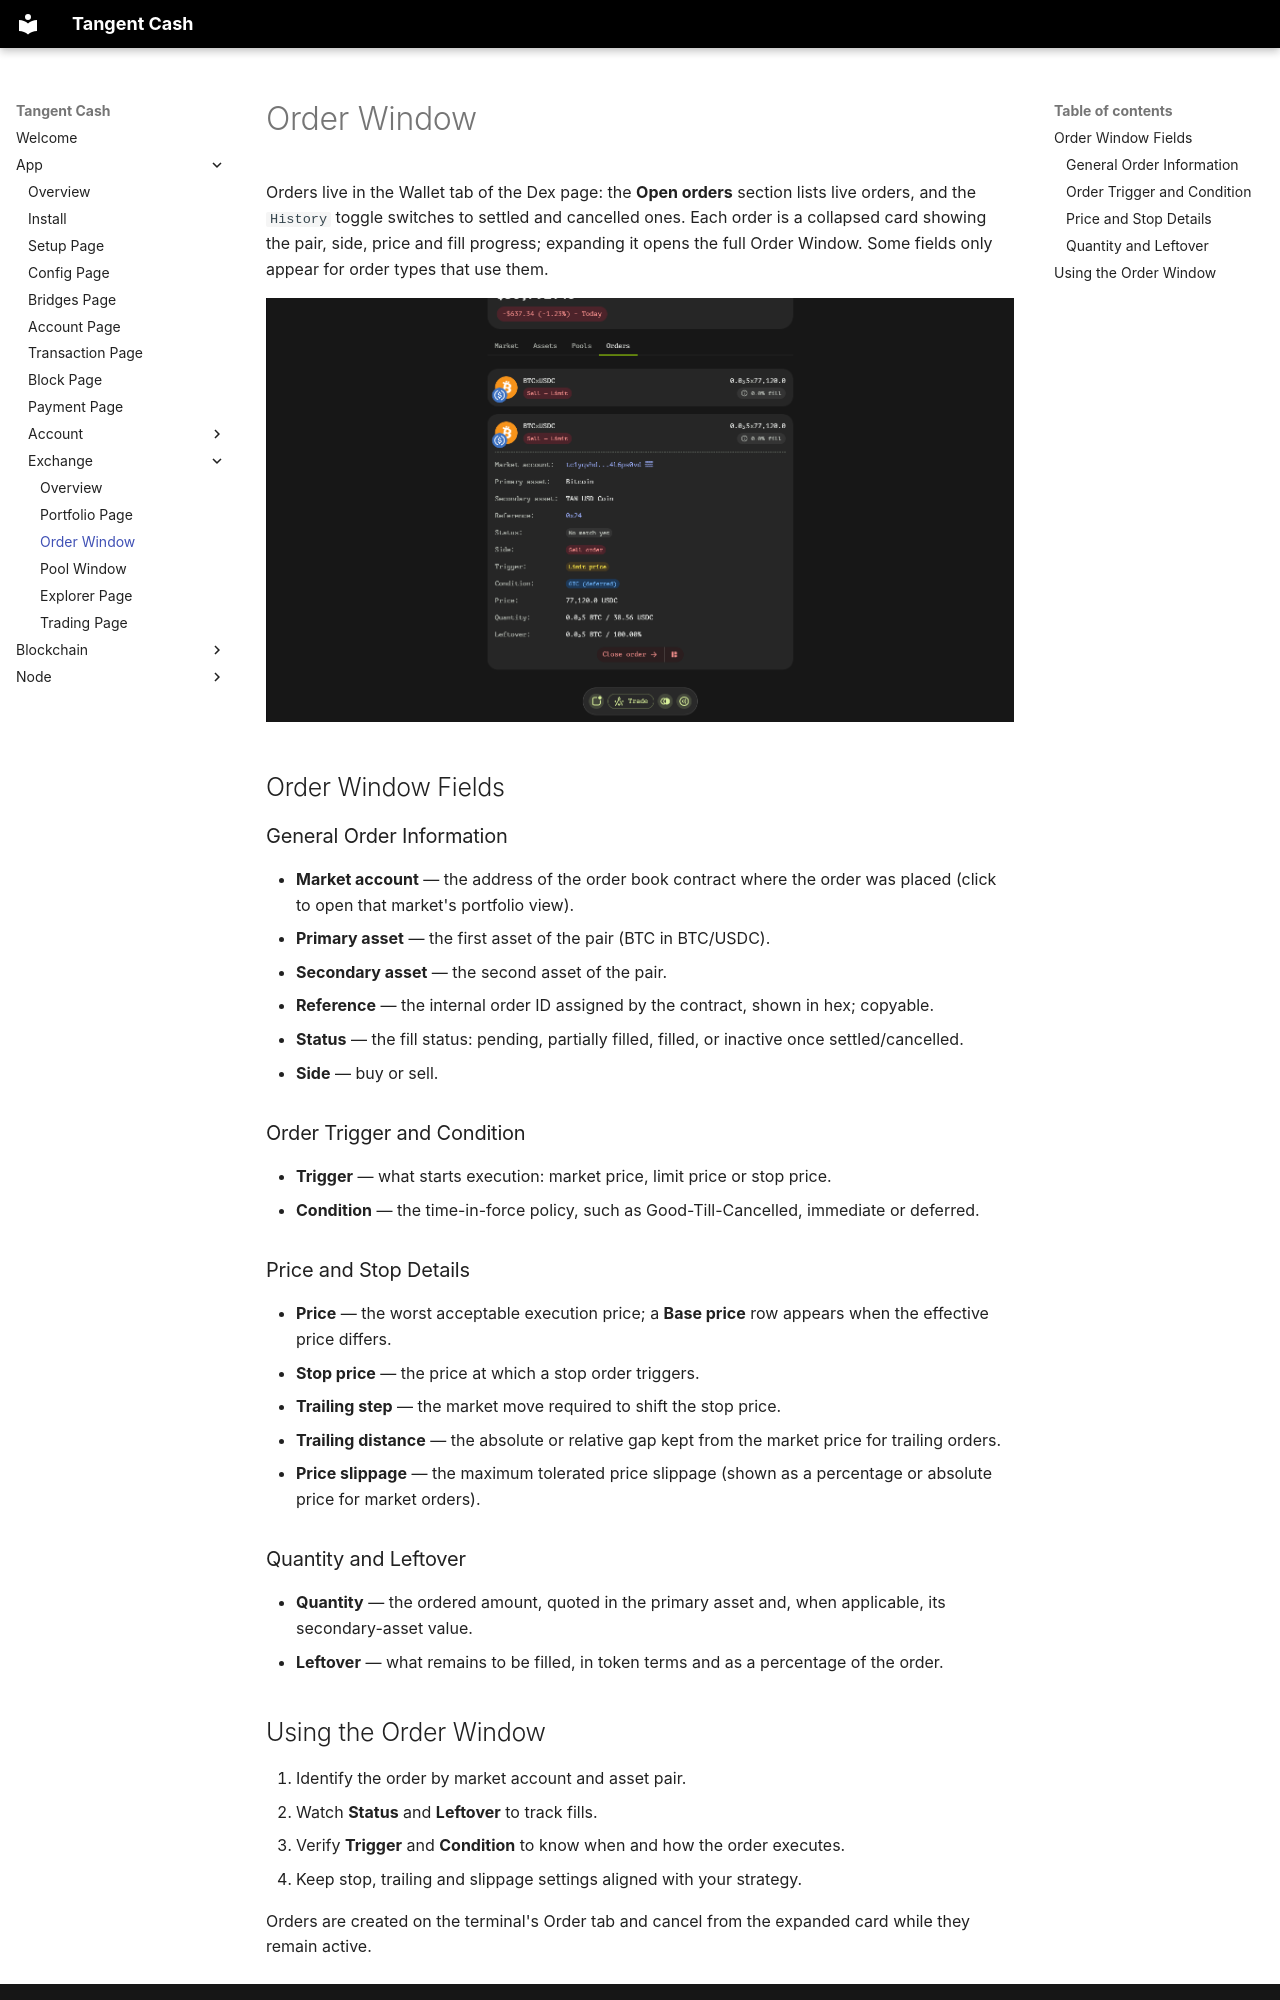

repository: tangentcash/wallet · page: app/exchange/03-order/index.html · generator: mkdocs

# Order Window

Orders live in the Wallet tab of the Dex page: the **Open orders** section lists live orders, and the `History` toggle switches to settled and cancelled ones. Each order is a collapsed card showing the pair, side, price and fill progress; expanding it opens the full Order Window. Some fields only appear for order types that use them.

![Open orders section](./../../assets/exchange/03-order/1.png)

## Order Window Fields

### General Order Information
- **Market account** — the address of the order book contract where the order was placed (click to open that market's portfolio view).
- **Primary asset** — the first asset of the pair (BTC in BTC/USDC).
- **Secondary asset** — the second asset of the pair.
- **Reference** — the internal order ID assigned by the contract, shown in hex; copyable.
- **Status** — the fill status: pending, partially filled, filled, or inactive once settled/cancelled.
- **Side** — buy or sell.

### Order Trigger and Condition
- **Trigger** — what starts execution: market price, limit price or stop price.
- **Condition** — the time-in-force policy, such as Good-Till-Cancelled, immediate or deferred.

### Price and Stop Details
- **Price** — the worst acceptable execution price; a **Base price** row appears when the effective price differs.
- **Stop price** — the price at which a stop order triggers.
- **Trailing step** — the market move required to shift the stop price.
- **Trailing distance** — the absolute or relative gap kept from the market price for trailing orders.
- **Price slippage** — the maximum tolerated price slippage (shown as a percentage or absolute price for market orders).

### Quantity and Leftover
- **Quantity** — the ordered amount, quoted in the primary asset and, when applicable, its secondary-asset value.
- **Leftover** — what remains to be filled, in token terms and as a percentage of the order.
